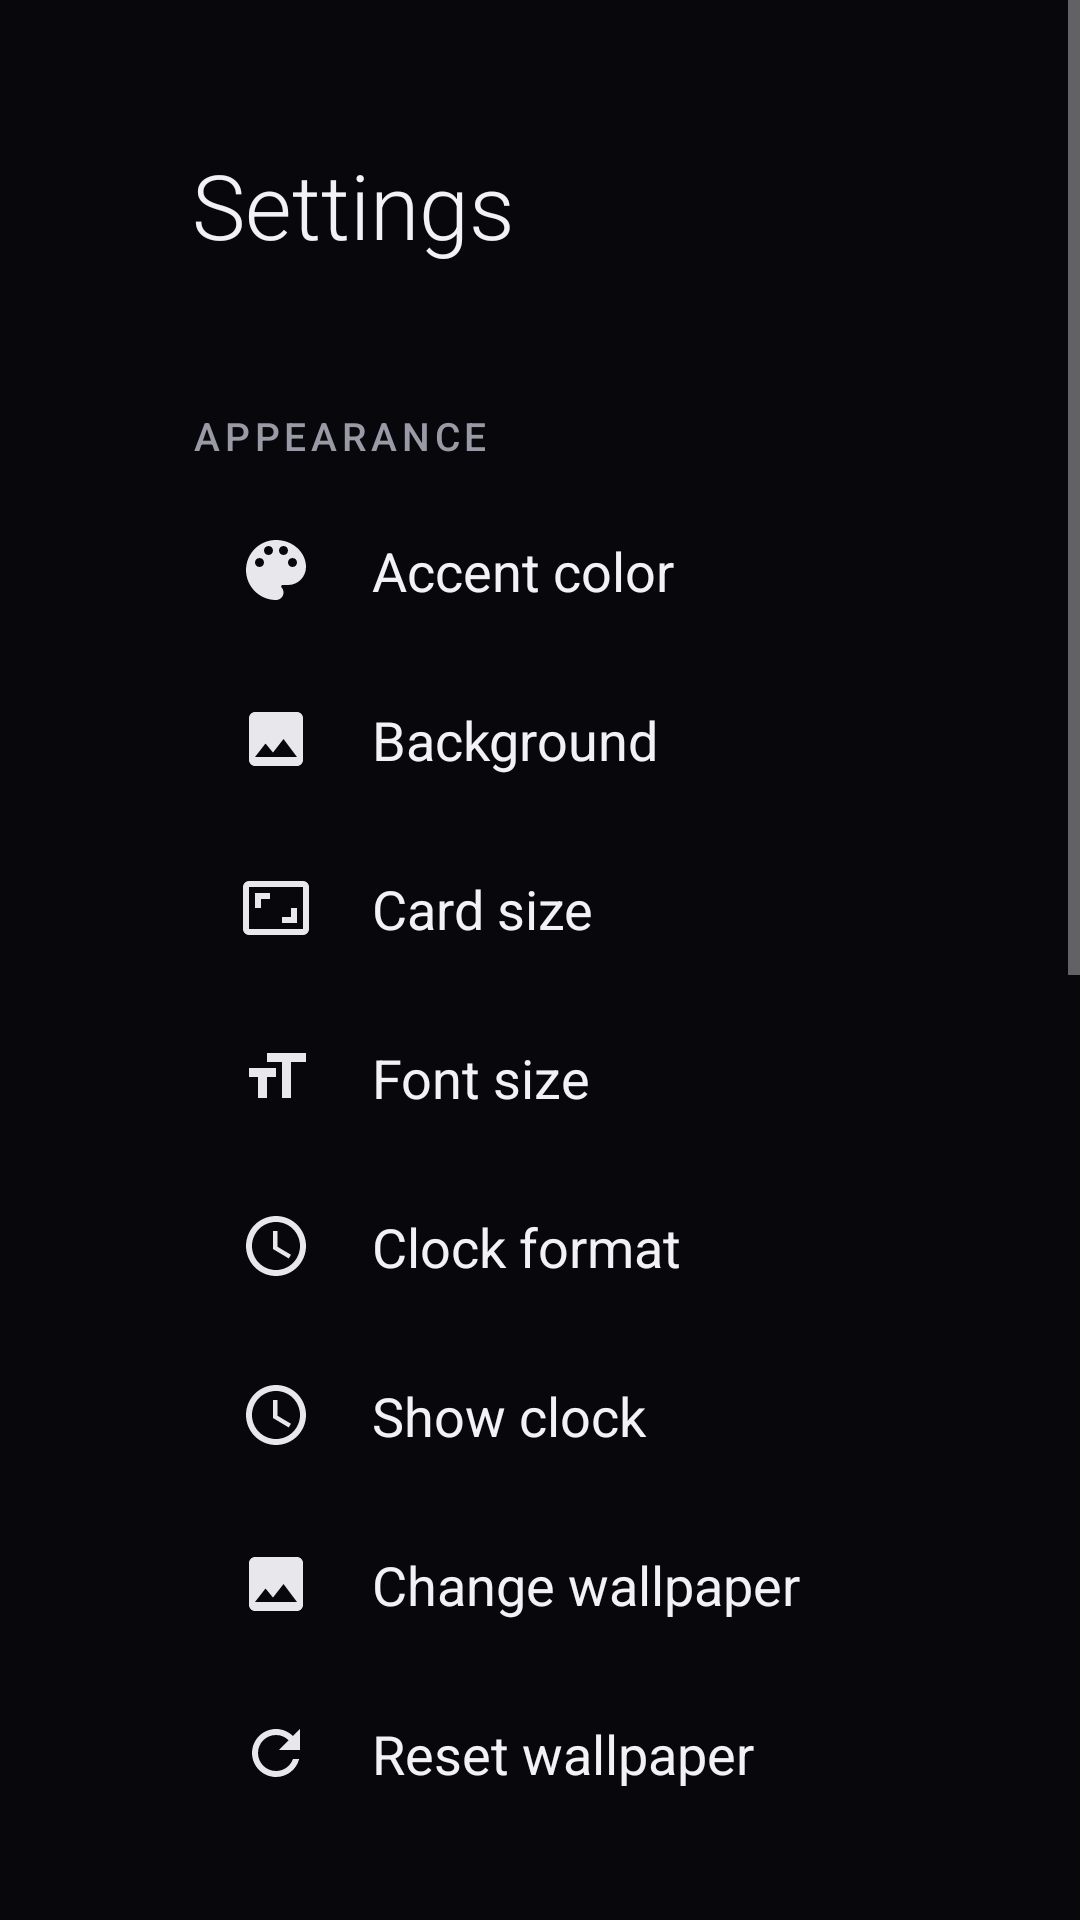

Layout XML and referenced resources for this Android screen:
<!-- AndroidManifest.xml: activity theme Theme.Aurora -->
<!-- res/layout/activity_settings.xml -->
<?xml version="1.0" encoding="utf-8"?>
<ScrollView xmlns:android="http://schemas.android.com/apk/res/android"
    xmlns:app="http://schemas.android.com/apk/res-auto"
    android:layout_width="match_parent"
    android:layout_height="match_parent"
    android:background="@color/bg_base"
    android:clipToPadding="false">

    <LinearLayout
        android:layout_width="match_parent"
        android:layout_height="wrap_content"
        android:orientation="vertical"
        android:paddingStart="64dp"
        android:paddingEnd="64dp"
        android:paddingTop="48dp"
        android:paddingBottom="48dp">

        <TextView
            android:layout_width="wrap_content"
            android:layout_height="wrap_content"
            android:text="@string/settings"
            android:textColor="@color/text_primary"
            android:textSize="30sp"
            android:fontFamily="sans-serif-light"
            android:paddingBottom="24dp" />

        <TextView style="@style/SettingsHeader" android:text="@string/appearance" />
        <TextView android:id="@+id/btnAccent" style="@style/SettingsItem" android:text="Accent color"
            android:drawablePadding="20dp" app:drawableStartCompat="@drawable/ic_palette" />
        <TextView android:id="@+id/btnBase" style="@style/SettingsItem" android:text="Background"
            android:drawablePadding="20dp" app:drawableStartCompat="@drawable/ic_image" />
        <TextView android:id="@+id/btnCardSize" style="@style/SettingsItem" android:text="Card size"
            android:drawablePadding="20dp" app:drawableStartCompat="@drawable/ic_aspect_ratio" />
        <TextView android:id="@+id/btnFontSize" style="@style/SettingsItem" android:text="Font size"
            android:drawablePadding="20dp" app:drawableStartCompat="@drawable/ic_format_size" />
        <TextView android:id="@+id/btnClock" style="@style/SettingsItem" android:text="Clock format"
            android:drawablePadding="20dp" app:drawableStartCompat="@drawable/ic_clock" />
        <TextView android:id="@+id/btnShowClock" style="@style/SettingsItem" android:text="Show clock"
            android:drawablePadding="20dp" app:drawableStartCompat="@drawable/ic_clock" />
        <TextView android:id="@+id/btnWallpaper" style="@style/SettingsItem" android:text="Change wallpaper"
            android:drawablePadding="20dp" app:drawableStartCompat="@drawable/ic_image" />
        <TextView android:id="@+id/btnResetWallpaper" style="@style/SettingsItem" android:text="Reset wallpaper"
            android:drawablePadding="20dp" app:drawableStartCompat="@drawable/ic_refresh" />

        <TextView style="@style/SettingsHeader" android:text="Apps" />
        <TextView android:id="@+id/btnManageApps" style="@style/SettingsItem" android:text="@string/manage_apps"
            android:drawablePadding="20dp" app:drawableStartCompat="@drawable/ic_apps" />
        <TextView android:id="@+id/btnCategories" style="@style/SettingsItem" android:text="@string/edit_categories"
            android:drawablePadding="20dp" app:drawableStartCompat="@drawable/ic_label" />

        <TextView style="@style/SettingsHeader" android:text="System" />
        <TextView android:id="@+id/btnFreeMemory" style="@style/SettingsItem" android:text="@string/free_memory"
            android:drawablePadding="20dp" app:drawableStartCompat="@drawable/ic_memory" />
        <TextView android:id="@+id/btnScreensaver" style="@style/SettingsItem" android:text="@string/screensaver"
            android:drawablePadding="20dp" app:drawableStartCompat="@drawable/ic_bedtime" />
        <TextView android:id="@+id/btnCheckUpdates" style="@style/SettingsItem" android:text="@string/check_updates"
            android:drawablePadding="20dp" app:drawableStartCompat="@drawable/ic_download" />

        <TextView style="@style/SettingsHeader" android:text="@string/device" />
        <TextView android:id="@+id/btnAndroidSettings" style="@style/SettingsItem" android:text="@string/android_settings"
            android:drawablePadding="20dp" app:drawableStartCompat="@drawable/ic_settings" />
        <TextView android:id="@+id/btnWifi" style="@style/SettingsItem" android:text="@string/wifi_settings"
            android:drawablePadding="20dp" app:drawableStartCompat="@drawable/ic_wifi" />
        <TextView android:id="@+id/btnSound" style="@style/SettingsItem" android:text="@string/sound_settings"
            android:drawablePadding="20dp" app:drawableStartCompat="@drawable/ic_sound" />
    </LinearLayout>
</ScrollView>
<!-- resources referenced by this layout -->
<resources>
  <color name="bg_base">#08080C</color>
  <color name="text_primary">#F2F2F5</color>
  <!-- drawable ic_apps (drawable) -->
  <vector xmlns:android="http://schemas.android.com/apk/res/android"
      android:width="24dp" android:height="24dp"
      android:viewportWidth="24" android:viewportHeight="24">
      <path android:fillColor="#E8E8EC" android:pathData="M4,8h4V4H4v4zM10,20h4v-4h-4v4zM4,20h4v-4H4v4zM4,14h4v-4H4v4zM10,14h4v-4h-4v4zM16,4v4h4V4h-4zM10,8h4V4h-4v4zM16,14h4v-4h-4v4zM16,20h4v-4h-4v4z"/>
  </vector>
  <!-- drawable ic_aspect_ratio (drawable) -->
  <vector xmlns:android="http://schemas.android.com/apk/res/android"
      android:width="24dp" android:height="24dp"
      android:viewportWidth="24" android:viewportHeight="24">
      <path android:fillColor="#E8E8EC" android:pathData="M19,12h-2v3h-3v2h5v-5zM7,9h3V7H5v5h2V9zM21,3H3c-1.1,0,-2,0.9,-2,2v14c0,1.1,0.9,2,2,2h18c1.1,0,2,-0.9,2,-2V5c0,-1.1,-0.9,-2,-2,-2zM21,19.01H3V4.99h18v14.02z"/>
  </vector>
  <!-- drawable ic_bedtime (drawable) -->
  <vector xmlns:android="http://schemas.android.com/apk/res/android"
      android:width="24dp" android:height="24dp"
      android:viewportWidth="24" android:viewportHeight="24">
      <path android:fillColor="#E8E8EC" android:fillType="evenOdd"
          android:pathData="M12,21 a9,9 0 1,1 0,-18 a9,9 0 1,1 0,18 z M16,19 a8,8 0 1,0 0,-14 a8,8 0 1,0 0,14 z"/>
  </vector>
  <!-- drawable ic_download (drawable) -->
  <vector xmlns:android="http://schemas.android.com/apk/res/android"
      android:width="24dp" android:height="24dp"
      android:viewportWidth="24" android:viewportHeight="24">
      <path android:fillColor="#E8E8EC" android:pathData="M19,9h-4V3H9v6H5l7,7,7,-7zM5,18v2h14v-2H5z"/>
  </vector>
  <!-- drawable ic_format_size (drawable) -->
  <vector xmlns:android="http://schemas.android.com/apk/res/android"
      android:width="24dp" android:height="24dp"
      android:viewportWidth="24" android:viewportHeight="24">
      <path android:fillColor="#E8E8EC" android:pathData="M9,4v3h5v12h3V7h5V4H9zM3,12h3v7h3v-7h3V9H3v3z"/>
  </vector>
  <!-- drawable ic_image (drawable) -->
  <vector xmlns:android="http://schemas.android.com/apk/res/android"
      android:width="24dp" android:height="24dp"
      android:viewportWidth="24" android:viewportHeight="24">
      <path android:fillColor="#E8E8EC" android:pathData="M21,19V5c0,-1.1,-0.9,-2,-2,-2H5c-1.1,0,-2,0.9,-2,2v14c0,1.1,0.9,2,2,2h14c1.1,0,2,-0.9,2,-2zM8.5,13.5l2.5,3.01L14.5,12l4.5,6H5l3.5,-4.5z"/>
  </vector>
  <!-- drawable ic_label (drawable) -->
  <vector xmlns:android="http://schemas.android.com/apk/res/android"
      android:width="24dp" android:height="24dp"
      android:viewportWidth="24" android:viewportHeight="24">
      <path android:fillColor="#E8E8EC" android:pathData="M17.63,5.84C17.27,5.33,16.67,5,16,5L5,5.01C3.9,5.01,3,5.9,3,7v10c0,1.1,0.9,1.99,2,1.99L16,19c0.67,0,1.27,-0.33,1.63,-0.84L22,12l-4.37,-6.16z"/>
  </vector>
  <!-- drawable ic_wifi (drawable) -->
  <vector xmlns:android="http://schemas.android.com/apk/res/android"
      android:width="24dp" android:height="24dp"
      android:viewportWidth="24" android:viewportHeight="24">
      <path android:fillColor="#E8E8EC" android:pathData="M1,9l2,2c4.97,-4.97,13.03,-4.97,18,0l2,-2C16.93,2.93,7.08,2.93,1,9zM9,17l3,3,3,-3c-1.65,-1.66,-4.34,-1.66,-6,0zM5,13l2,2c2.76,-2.76,7.24,-2.76,10,0l2,-2C16.14,9.14,7.87,9.14,5,13z"/>
  </vector>
  <string name="android_settings">Android settings</string>
  <string name="appearance">Appearance</string>
  <string name="check_updates">Check for updates</string>
  <string name="device">Device</string>
  <string name="edit_categories">Edit categories</string>
  <string name="free_memory">Free up memory</string>
  <string name="manage_apps">Show / hide apps</string>
  <string name="screensaver">Screensaver</string>
  <string name="settings">Settings</string>
  <string name="sound_settings">Sound</string>
  <string name="wifi_settings">Wi-Fi</string>
  <color name="text_secondary">#9A9AA6</color>
</resources>
